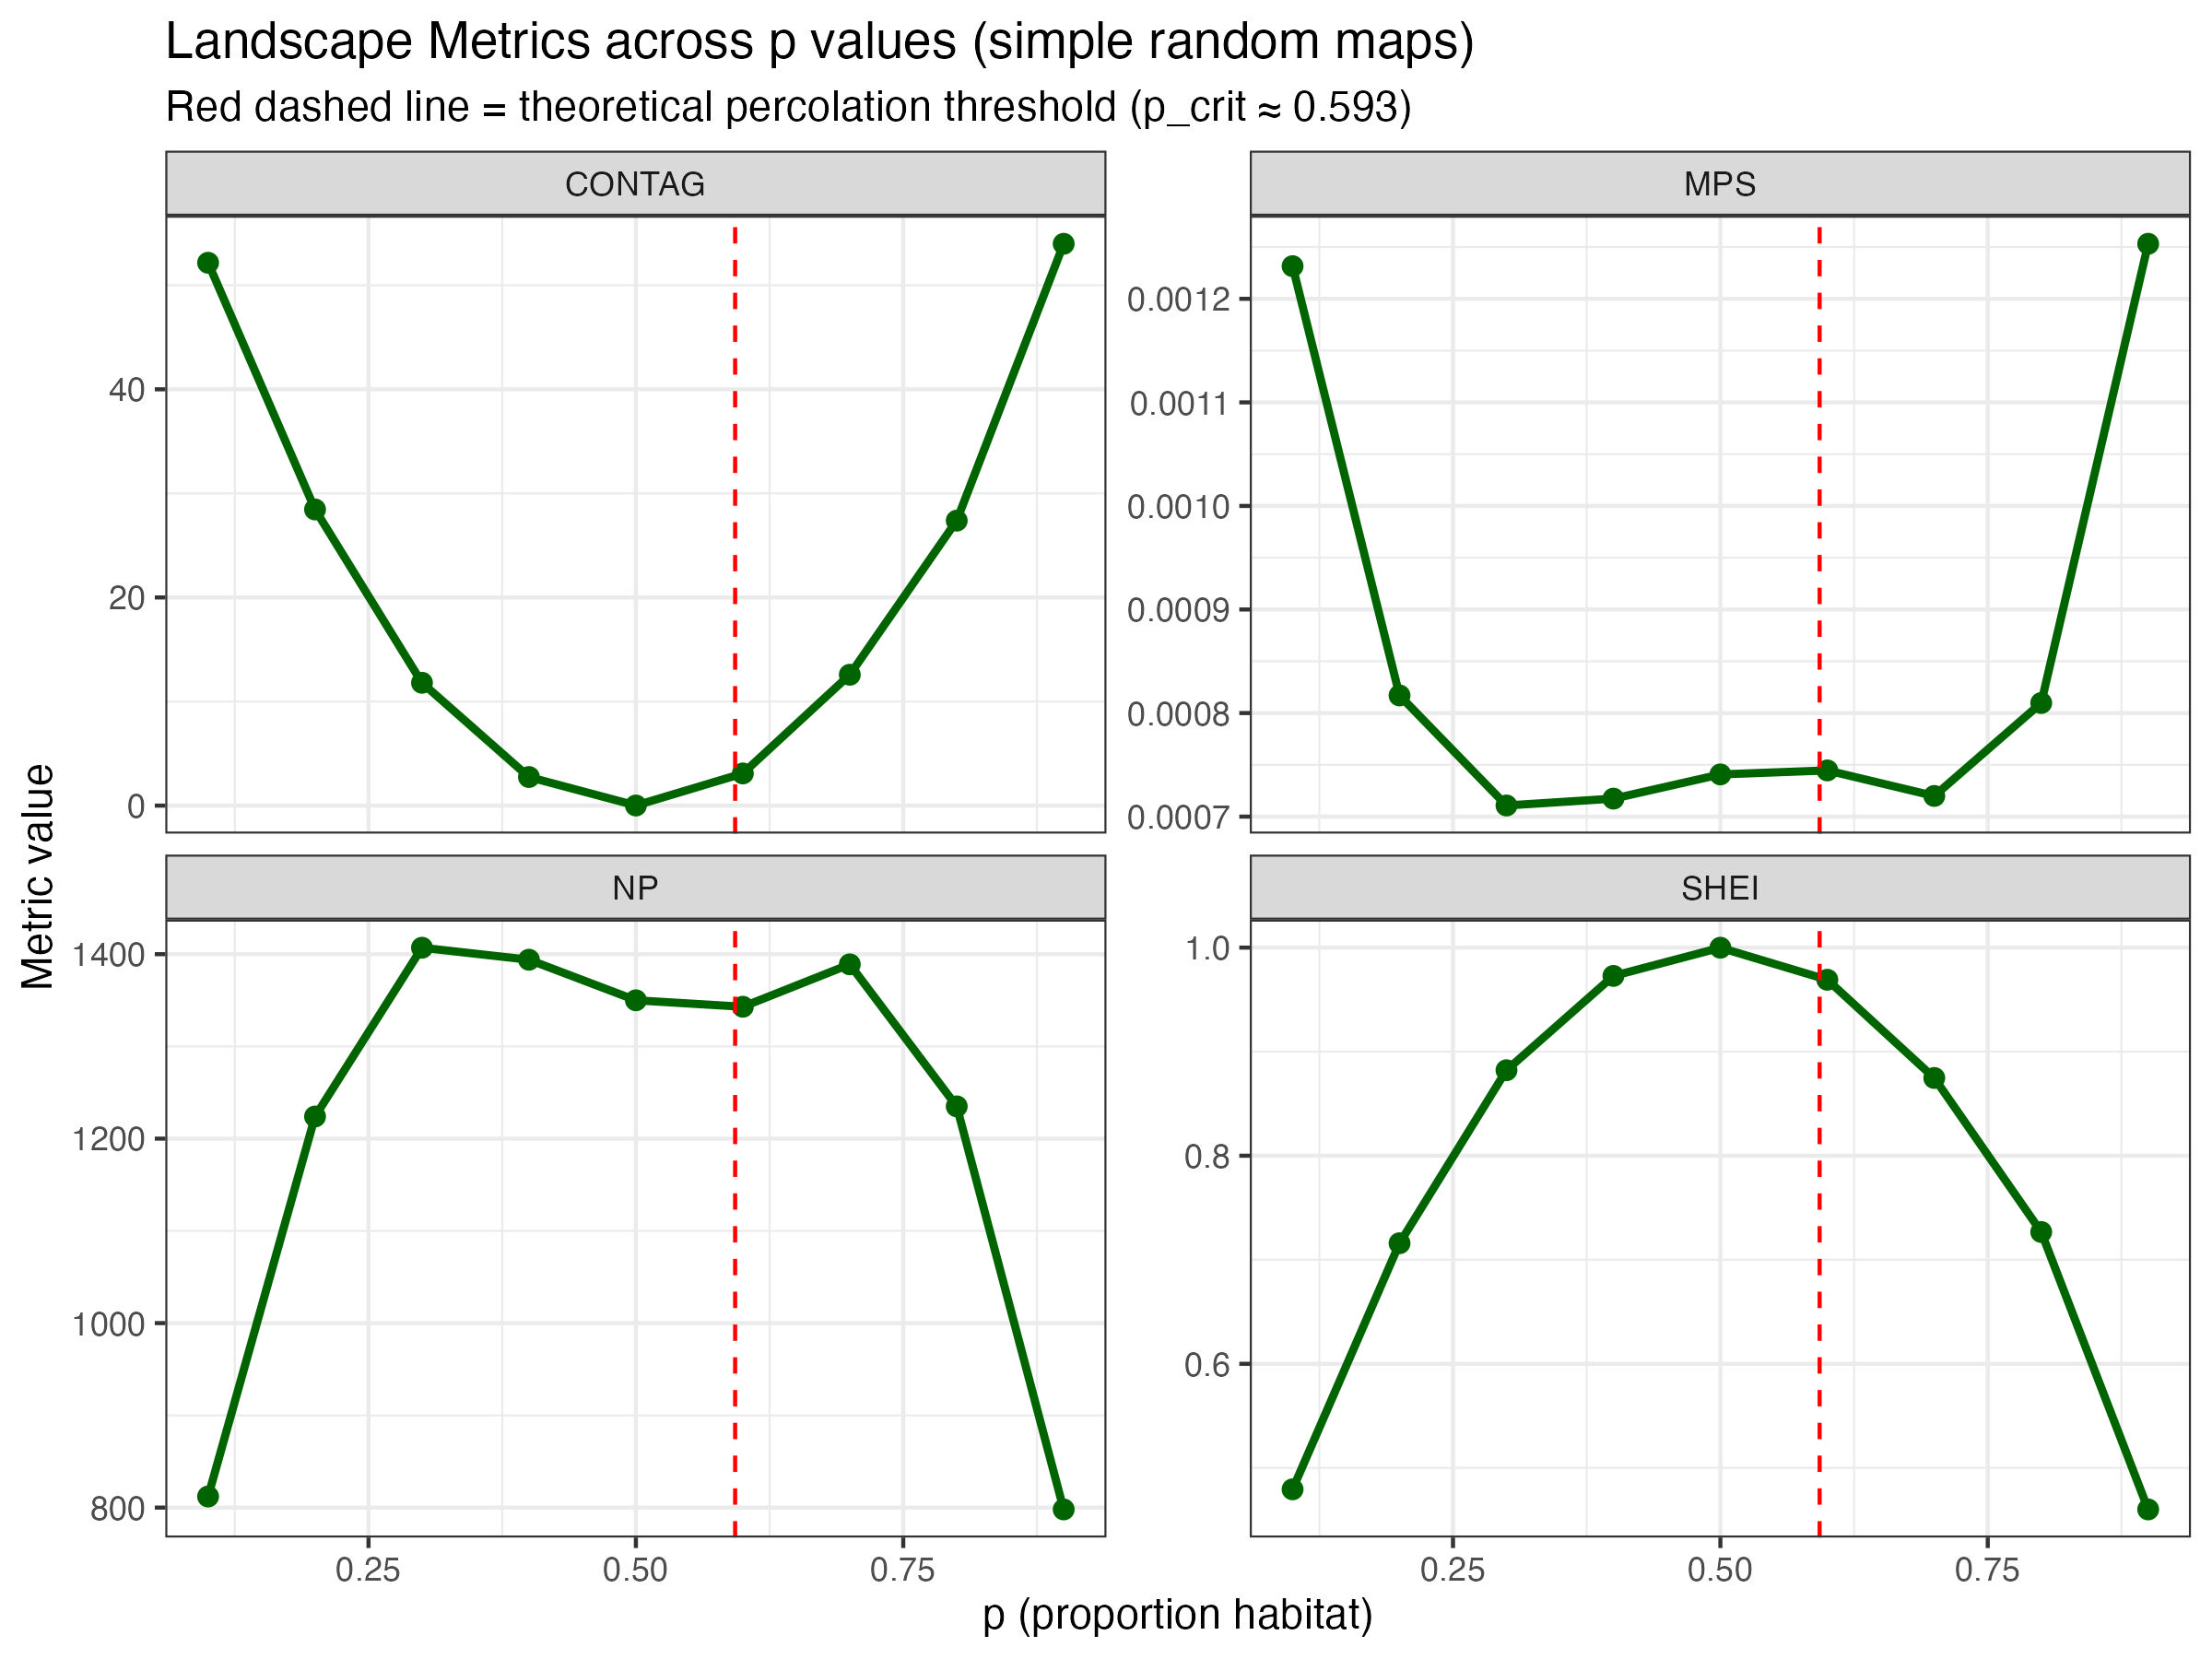

The file beside this chart, header and first rows:
p, NP, MPS, CONTAG, SHEI
0.1, 812, 0.001232, 52.16, 0.4794
0.2, 1224, 8.16993464052275e-4, 28.45, 0.7159
0.3, 1407, 7.107320540156313e-4, 11.8, 0.8821
0.4, 1394, 7.173601147776221e-4, 2.747, 0.9728
0.5, 1350, 7.407407407407405e-4, 0.01115, 0.9999
0.6, 1343, 7.446016381236067e-4, 3.091, 0.9691
0.7, 1389, 7.199424046076369e-4, 12.57, 0.8747
0.8, 1235, 8.097165991902823e-4, 27.38, 0.7267
0.9, 798, 0.001253, 53.98, 0.4601
